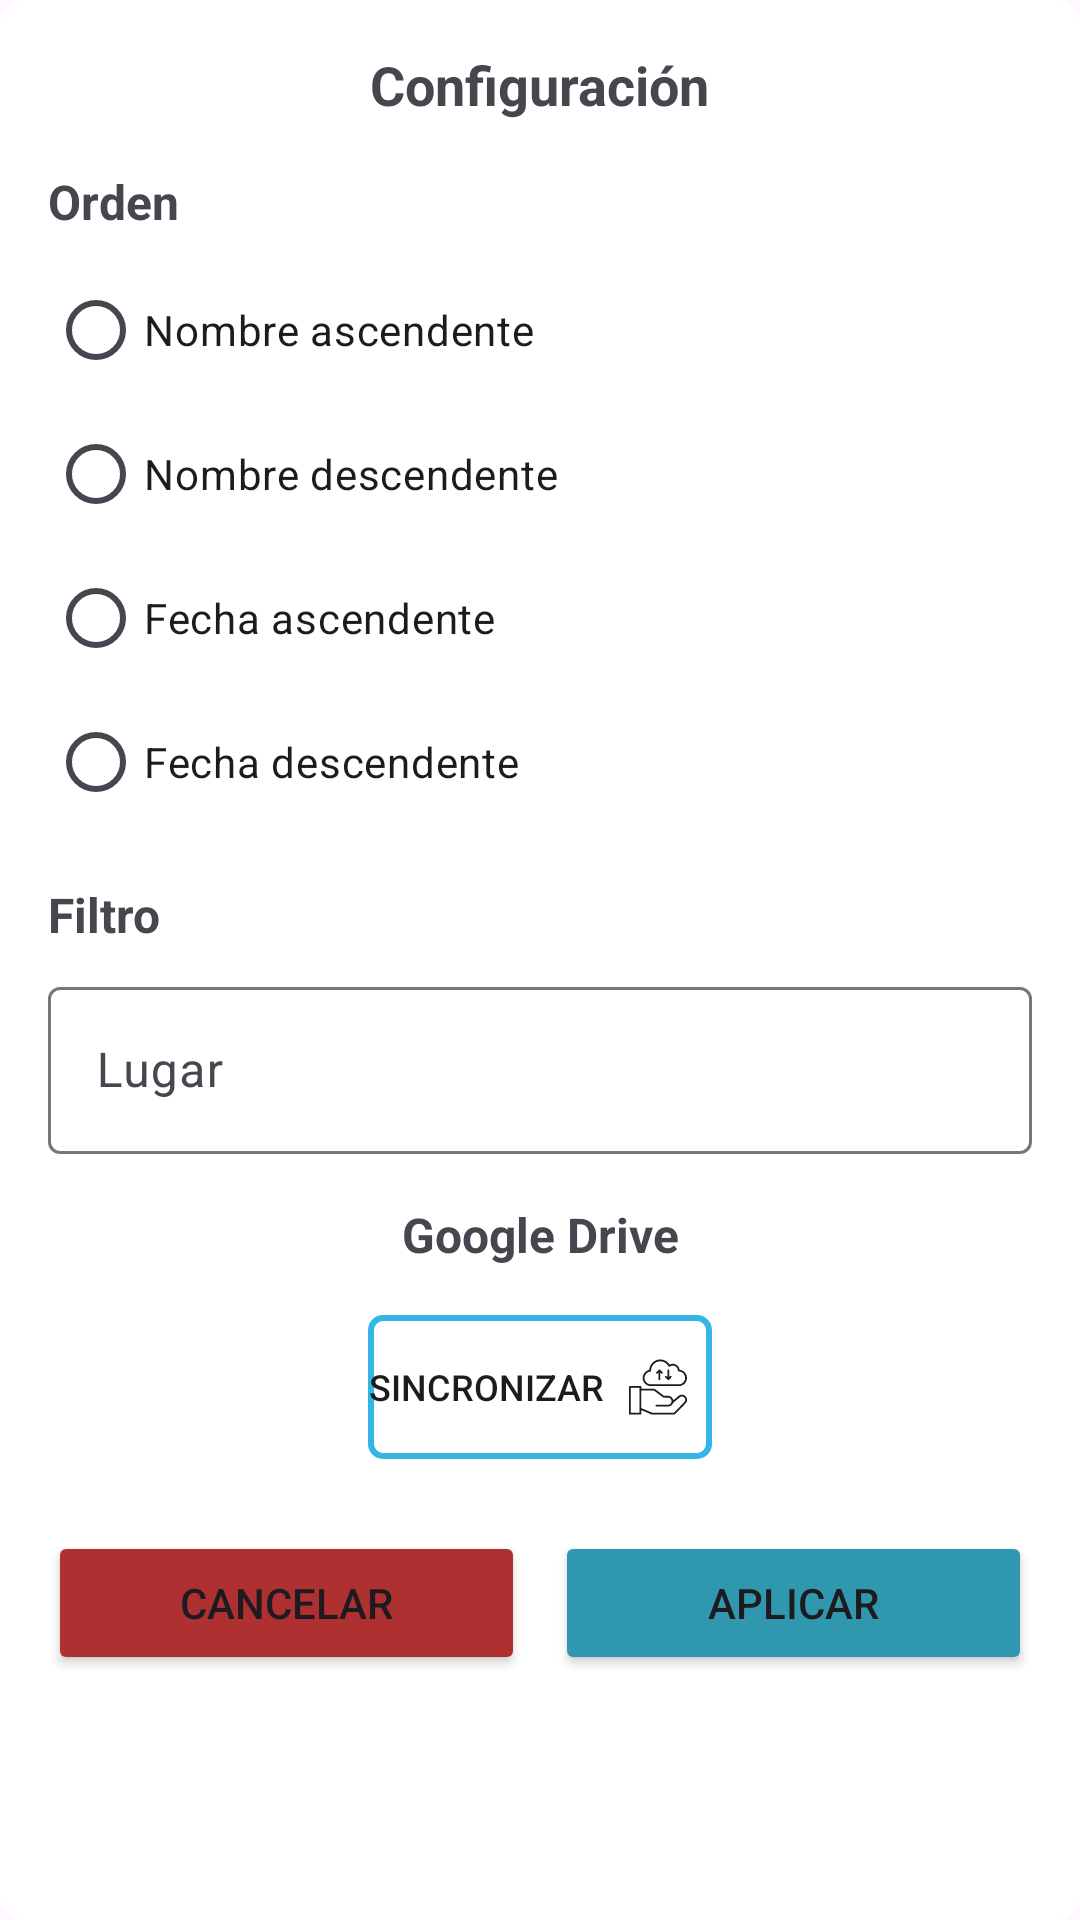

Android layout source for this screen:
<!-- AndroidManifest.xml: application theme Theme.Gestorqr -->
<!-- res/layout/popup_filter.xml -->
<?xml version="1.0" encoding="utf-8"?>
<LinearLayout xmlns:android="http://schemas.android.com/apk/res/android"
    android:layout_width="match_parent"
    android:layout_height="wrap_content"
    android:orientation="vertical"
    android:padding="16dp"
    android:background="@drawable/popup_background">

    <TextView
        android:id="@+id/configuracion_title"
        android:layout_width="wrap_content"
        android:layout_height="wrap_content"
        android:text="Configuración"
        android:textSize="18sp"
        android:textStyle="bold"
        android:layout_gravity="center"
        android:layout_marginBottom="16dp"/>

    <TextView
        android:layout_width="wrap_content"
        android:layout_height="wrap_content"
        android:text="Orden"
        android:textSize="16sp"
        android:textStyle="bold"
        android:layout_marginBottom="8dp" />

    <RadioGroup
        android:id="@+id/radio_group"
        android:layout_width="wrap_content"
        android:layout_height="wrap_content"
        android:orientation="vertical"
        android:layout_marginBottom="16dp">

        <RadioButton
            android:id="@+id/orden_nombre_ascendente"
            android:layout_width="wrap_content"
            android:layout_height="wrap_content"
            android:text="Nombre ascendente"/>

        <RadioButton
            android:id="@+id/orden_nombre_descendente"
            android:layout_width="wrap_content"
            android:layout_height="wrap_content"
            android:text="Nombre descendente"/>

        <RadioButton
            android:id="@+id/orden_fecha_ascendente"
            android:layout_width="wrap_content"
            android:layout_height="wrap_content"
            android:text="Fecha ascendente"/>

        <RadioButton
            android:id="@+id/orden_fecha_descendente"
            android:layout_width="wrap_content"
            android:layout_height="wrap_content"
            android:text="Fecha descendente"/>
    </RadioGroup>

    <TextView
        android:layout_width="wrap_content"
        android:layout_height="wrap_content"
        android:text="Filtro"
        android:textSize="16sp"
        android:textStyle="bold"
        android:layout_marginBottom="8dp" />

    <com.google.android.material.textfield.TextInputLayout
        android:layout_width="match_parent"
        android:layout_height="wrap_content"
        android:hint="Lugar">

        <com.google.android.material.textfield.TextInputEditText
            android:id="@+id/filtro_lugar"
            android:layout_width="match_parent"
            android:layout_height="wrap_content"/>
    </com.google.android.material.textfield.TextInputLayout>

    <TextView
        android:layout_width="match_parent"
        android:layout_height="wrap_content"
        android:text="Google Drive"
        android:textSize="16dp"
        android:textStyle="bold"
        android:layout_marginTop="16dp"
        android:layout_marginBottom="8dp"
        android:gravity="center" />

    <LinearLayout
        android:layout_width="match_parent"
        android:layout_height="wrap_content"
        android:orientation="horizontal"
        android:gravity="center"
        android:padding="8dp"
        android:layout_gravity="center_horizontal">

        <Button
            android:id="@+id/sincronizar_drive"
            android:layout_width="wrap_content"
            android:layout_height="wrap_content"
            android:text="Sincronizar"
            android:textColor="@color/black"
            android:textSize="12dp"
            android:background="@drawable/border_button"
            android:paddingEnd="8dp"
            android:drawableRight="@drawable/cloud"
            android:drawablePadding="8dp"
            android:layout_gravity="center_vertical"/>

    </LinearLayout>

    <LinearLayout
        android:layout_width="match_parent"
        android:layout_height="wrap_content"
        android:orientation="horizontal"
        android:layout_marginTop="16dp">

        <Button
            android:id="@+id/cancelar_button"
            android:layout_width="90dp"
            android:layout_height="wrap_content"
            android:layout_weight="1"
            android:layout_marginEnd="10dp"
            android:text="Cancelar"
            android:backgroundTint="@color/secondary"/>

        <Button
            android:id="@+id/aplicar_button"
            android:layout_width="90dp"
            android:layout_height="wrap_content"
            android:layout_weight="1"
            android:text="Aplicar"
            android:backgroundTint="@color/primary"/>
    </LinearLayout>

</LinearLayout>
<!-- resources referenced by this layout -->
<resources>
  <color name="black">#1C1C1C</color>
  <color name="primary">#3098AE</color>
  <color name="secondary">#AE3030</color>
  <!-- drawable border_button (drawable) -->
  <shape xmlns:android="http://schemas.android.com/apk/res/android"
      android:shape="rectangle">
      <solid android:color="@android:color/transparent"/>
      <stroke
          android:width="2dp"
          android:color="@android:color/holo_blue_light"/>
      <corners android:radius="4dp"/>
  </shape>
  <!-- drawable cloud: vector/xml drawable (drawable, 4475 chars, omitted) -->
  <!-- drawable popup_background (drawable) -->
  <?xml version="1.0" encoding="utf-8"?>
  <shape xmlns:android="http://schemas.android.com/apk/res/android">
      <solid android:color="@android:color/white"/>
      <corners android:radius="8dp"/>
      <padding android:left="16dp" android:top="16dp" android:right="16dp" android:bottom="16dp"/>
      <shadow
          android:shadowColor="#4D000000"
          android:shadowDx="0"
          android:shadowDy="2"
          android:shadowRadius="4"/>
  </shape>
  <style name="Theme.Gestorqr" parent="Base.Theme.Gestorqr" />
  <style name="Base.Theme.Gestorqr" parent="Theme.Material3.DayNight.NoActionBar">
          
         <item name="colorPrimary">@color/primary</item>
          <item name="colorPrimaryVariant">@color/primary</item>
          <item name="colorOnPrimary">@color/white</item>
          
          <item name="colorSecondary">@color/secondary</item>
          <item name="colorSecondaryVariant">@color/secondary</item>
          <item name="colorOnSecondary">@color/white</item>
          
          <item name="android:statusBarColor" tools:targetApi="1">?attr/colorPrimaryVariant</item>
          <item name="android:navigationBarColor">@color/ligth</item>
      </style>
  <color name="white">#F1F1F1</color>
  <color name="ligth">#CCE5F6</color>
</resources>
